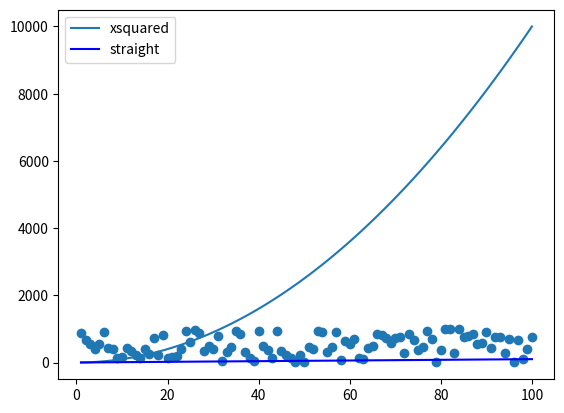

Recreate this plot in Python.
#messing with scatterplot
#Author: Sarah Hastings

import numpy as np
import matplotlib.pyplot as plt #as plt can call whatever like

xpoints = np.array(range(1,101))
ypoints = xpoints * xpoints

plt.plot(xpoints, ypoints, label="xsquared")
plt.plot(xpoints, xpoints, label="straight", color="blue")
plt.legend()

randompoints = np.random.randint(1,1000,100)
plt.scatter(xpoints, randompoints, label="random")

plt.show() #to start up plot programe

#plt.savefig('lecture1') #to save
